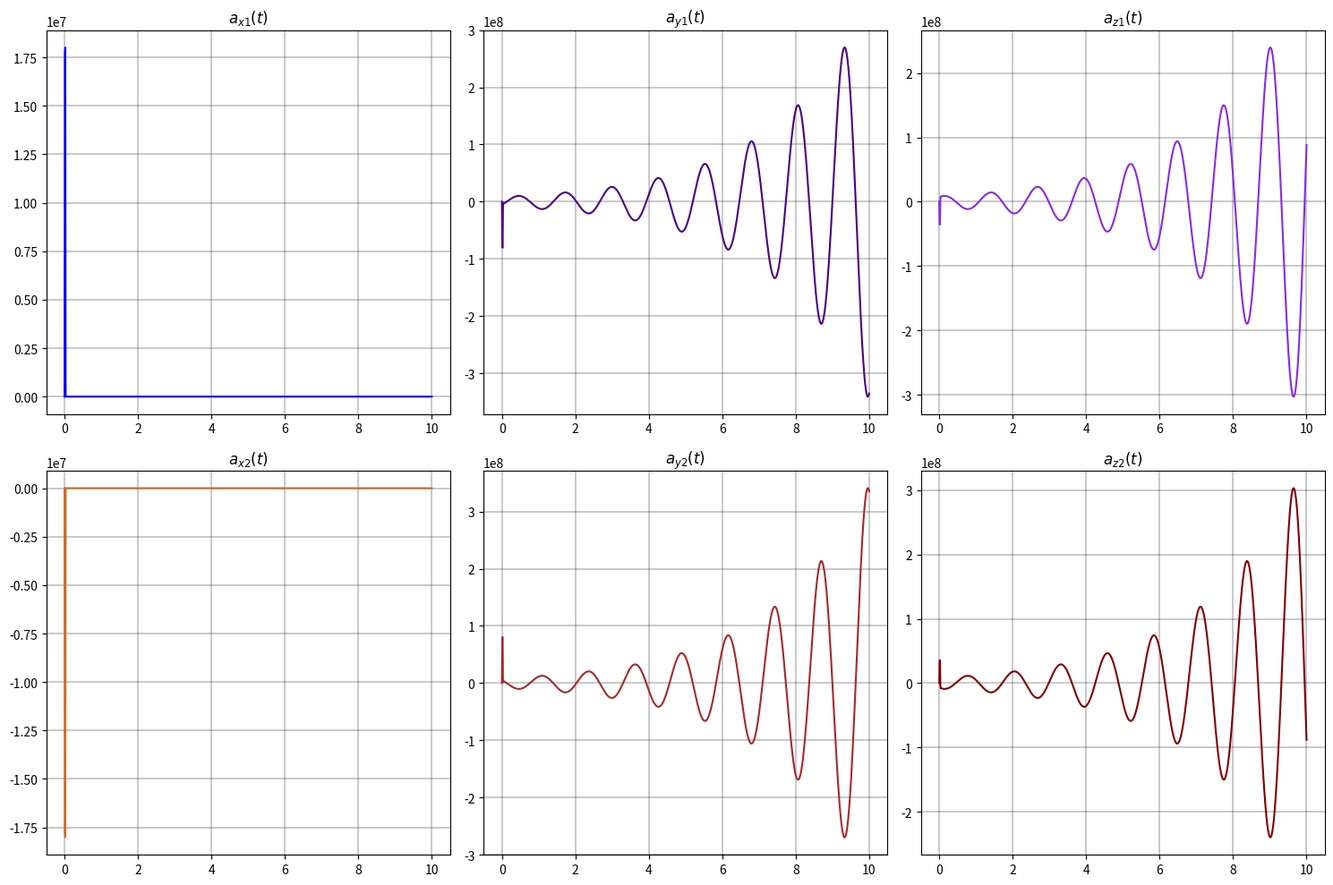

The matplotlib source for this figure:
import numpy as np
import matplotlib.pyplot as plt

class Particula:
  def __init__(self, q, m):
    self.carga = q
    self.masa = m

class Dinamica:
  def __init__(self, r0, v0, a0 = np.zeros(3)):
    self.posicion = r0
    self.velocidad = v0
    self.aceleracion = a0

  def TotalInteraction(self, posicion1, posicion2, velocidad, carga1, carga2, masa, campoB, k = 9e+9):
    F_L = carga1 * np.cross(velocidad, campoB)
    a_L = F_L / masa

    C = k * carga1 * carga2
    dir = posicion2 - posicion1
    r = np.linalg.norm(dir)
    F_C = (C * dir) / (r**3)
    a_C = F_C / masa

    a_T = a_L + a_C
    return a_T

  def PasoTiempo(self, posicion1, posicion2, velocidad, carga1, carga2, masa, campoB, t, dt):
    t_ = np.arange(0, t + dt, dt)
    Posicion = np.zeros((len(t_), 3))
    Posicion[0] = self.posicion
    Velocidad = np.zeros_like(Posicion)
    Velocidad[0] = self.velocidad
    Aceleracion = np.zeros_like(Posicion)
    Aceleracion[0] = self.aceleracion

    for j in range(len(t_) - 1):
      Aceleracion[j + 1] = self.TotalInteraction(Posicion[j], posicion2, Velocidad[j], carga1, carga2, masa, campoB)
      Velocidad[j + 1] = Velocidad[j] + Aceleracion[j] * dt
      Posicion[j + 1] = Posicion[j] + Velocidad[j] * dt + 0.5 * Aceleracion[j] * (dt**2)

    return Posicion, Velocidad, Aceleracion

class Plots:
  def __init__(self, sol1, sol2):
    self.sol1 = sol1
    self.sol2 = sol2

  def plot(self, t, dt, option = "Trayectoria"):
    t_ = np.arange(0, t + dt, dt)
    
    x1 = [i[0] for i in self.sol1[0]]
    y1 = [i[1] for i in self.sol1[0]]
    z1 = [i[2] for i in self.sol1[0]]

    x2 = [i[0] for i in self.sol2[0]]
    y2 = [i[1] for i in self.sol2[0]]
    z2 = [i[2] for i in self.sol2[0]]

    vx1 = [i[0] for i in self.sol1[1]]
    vy1 = [i[1] for i in self.sol1[1]]
    vz1 = [i[2] for i in self.sol1[1]]
    
    vx2 = [i[0] for i in self.sol2[1]]
    vy2 = [i[1] for i in self.sol2[1]]
    vz2 = [i[2] for i in self.sol2[1]]

    ax1 = [i[0] for i in self.sol1[2]]
    ay1 = [i[1] for i in self.sol1[2]]
    az1 = [i[2] for i in self.sol1[2]]
    
    ax2 = [i[0] for i in self.sol2[2]]
    ay2 = [i[1] for i in self.sol2[2]]
    az2 = [i[2] for i in self.sol2[2]]
    
    if option == "Trayectoria":
      fig = plt.figure()
      ax = fig.add_subplot(111, projection='3d')
      ax.plot(x1, y1, z1)
      ax.plot(x2, y2, z2)
      

      # Etiquetas de los ejes
      ax.set_xlabel('X')
      ax.set_ylabel('Y')
      ax.set_zlabel('Z')

      # Mostrar la gráfica
      plt.show()
    
    elif option == "r(t)":
      fig, ax = plt.subplots(2, 3, figsize=(15, 10))
      """ax[0,0].plot(t_, x1, 'r')
      ax[0,0].set_title('$x_1(t)$')
      ax[0,1].plot(t_, y1, 'r')
      ax[0,1].set_title('$y_1(t)$')
      ax[0,2].plot(t_, z1, 'r')
      ax[0,2].set_title('$z_1(t)$')
      ax[1,0].plot(t_, x2, 'b')
      ax[1,0].set_title('$x_2(t)$')
      ax[1,1].plot(t_, y2, 'b')
      ax[1,1].set_title('$y_2(t)$')
      ax[1,2].plot(t_, z2, 'b')
      ax[1,2].set_title('$z_2(t)$')"""
      c="gold"
      ax[0,0].plot(t_, x1, c)
      ax[0,0].set_title('$x_1(t)$')
      ax[0,0].grid(c="black",lw=0.3)
      ax[0,0].spines['top'].set_color(c) 
      ax[0,0].spines['right'].set_color(c) 
      ax[0,0].spines['left'].set_color(c) 
      ax[0,0].spines['bottom'].set_color(c) 
      c="orange"
      ax[0,1].plot(t_, y1, c)
      ax[0,1].set_title('$y_1(t)$')
      ax[0,1].grid(c="black",lw=0.3)
      ax[0,1].spines['top'].set_color(c) 
      ax[0,1].spines['right'].set_color(c) 
      ax[0,1].spines['left'].set_color(c) 
      ax[0,1].spines['bottom'].set_color(c)
      c="orangered"
      ax[0,2].plot(t_, z1, c)
      ax[0,2].set_title('$z_1(t)$')
      ax[0,2].grid(c="black",lw=0.3)
      ax[0,2].spines['top'].set_color(c) 
      ax[0,2].spines['right'].set_color(c) 
      ax[0,2].spines['left'].set_color(c) 
      ax[0,2].spines['bottom'].set_color(c)
      c="pink"
      ax[1,0].plot(t_, x2, c)
      ax[1,0].set_title('$x_2(t)$')
      ax[1,0].grid(c="black",lw=0.3)
      ax[1,0].spines['top'].set_color(c) 
      ax[1,0].spines['right'].set_color(c) 
      ax[1,0].spines['left'].set_color(c) 
      ax[1,0].spines['bottom'].set_color(c)
      c="violet"
      ax[1,1].plot(t_, y2, c)
      ax[1,1].set_title('$y_2(t)$')
      ax[1,1].grid(c="black",lw=0.3)
      ax[1,1].spines['top'].set_color(c) 
      ax[1,1].spines['right'].set_color(c) 
      ax[1,1].spines['left'].set_color(c) 
      ax[1,1].spines['bottom'].set_color(c)
      c="purple"
      ax[1,2].plot(t_, z2, c)
      ax[1,2].set_title('$z_2(t)$')
      ax[1,2].grid(c="black",lw=0.3)
      ax[1,2].spines['top'].set_color(c) 
      ax[1,2].spines['right'].set_color(c) 
      ax[1,2].spines['left'].set_color(c) 
      ax[1,2].spines['bottom'].set_color(c)

      plt.tight_layout()
      plt.show()
    
    elif option == "v(t)":
      fig, ax = plt.subplots(2, 3, figsize=(15, 10))
     
       
      ax[0,0].plot(t_, vx1, 'darkgreen')
      ax[0,0].set_title('$v_{x1}(t)$')
      c="black"
      ax[0,0].grid(c="black",lw=0.3)
      ax[0,0].spines['top'].set_color(c) 
      ax[0,0].spines['right'].set_color(c) 
      ax[0,0].spines['left'].set_color(c) 
      ax[0,0].spines['bottom'].set_color(c) 
      ax[0,1].plot(t_, vy1, 'g')
      ax[0,1].set_title('$v_{y1}(t)$')
      c="black"
      ax[0,1].grid(c="black",lw=0.3)
      ax[0,1].spines['top'].set_color(c) 
      ax[0,1].spines['right'].set_color(c) 
      ax[0,1].spines['left'].set_color(c) 
      ax[0,1].spines['bottom'].set_color(c) 
      ax[0,2].plot(t_, vz1, 'chartreuse')
      ax[0,2].set_title('$v_{z1}(t)$')
      c="black"
      ax[0,2].grid(c="black",lw=0.3)
      ax[0,2].spines['top'].set_color(c) 
      ax[0,2].spines['right'].set_color(c) 
      ax[0,2].spines['left'].set_color(c) 
      ax[0,2].spines['bottom'].set_color(c)
      ax[1,0].plot(t_, vx2, 'darkblue')
      ax[1,0].set_title('$v_{x2}(t)$')
      c="black"
      ax[1,0].grid(c="black",lw=0.3)
      ax[1,0].spines['top'].set_color(c) 
      ax[1,0].spines['right'].set_color(c) 
      ax[1,0].spines['left'].set_color(c) 
      ax[1,0].spines['bottom'].set_color(c)
      ax[1,1].plot(t_, vy2, 'teal')
      ax[1,1].set_title('$v_{y2}(t)$')
      c="black"
      ax[1,1].grid(c="black",lw=0.3)
      ax[1,1].spines['top'].set_color(c) 
      ax[1,1].spines['right'].set_color(c) 
      ax[1,1].spines['left'].set_color(c) 
      ax[1,2].spines['bottom'].set_color(c)
      
      color="black"
      ax[1,2].plot(t_, vz2, 'cyan')
      ax[1,2].set_title('$v_{z2}(t)$')
      ax[1,2].grid(c="black",lw=0.3)
      ax[1,2].spines['top'].set_color(c) 
      ax[1,2].spines['right'].set_color(c) 
      ax[1,2].spines['left'].set_color(c) 
      ax[1,2].spines['bottom'].set_color(c)

      plt.tight_layout()

      plt.show()

    elif option == "a(t)":
      fig, ax = plt.subplots(2, 3, figsize=(15, 10))
       
      ax[0,0].plot(t_, ax1, 'b')
      ax[0,0].set_title('$a_{x1}(t)$')
      c="black"
      ax[0,0].grid(c="black",lw=0.3)
      ax[0,0].spines['top'].set_color(c) 
      ax[0,0].spines['right'].set_color(c) 
      ax[0,0].spines['left'].set_color(c) 
      ax[0,0].spines['bottom'].set_color(c) 
      ax[0,1].plot(t_, ay1, 'indigo')
      ax[0,1].set_title('$a_{y1}(t)$')
      c="black"
      ax[0,1].grid(c="black",lw=0.3)
      ax[0,1].spines['top'].set_color(c) 
      ax[0,1].spines['right'].set_color(c) 
      ax[0,1].spines['left'].set_color(c) 
      ax[0,1].spines['bottom'].set_color(c) 
      ax[0,2].plot(t_, az1, 'blueviolet')
      ax[0,2].set_title('$a_{z1}(t)$')
      c="black"
      ax[0,2].grid(c="black",lw=0.3)
      ax[0,2].spines['top'].set_color(c) 
      ax[0,2].spines['right'].set_color(c) 
      ax[0,2].spines['left'].set_color(c) 
      ax[0,2].spines['bottom'].set_color(c) 
      ax[1,0].plot(t_, ax2, 'chocolate')
      ax[1,0].set_title('$a_{x2}(t)$')
      ax[1,0].grid(c="black",lw=0.3)
      c="black"
      ax[1,0].spines['top'].set_color(c) 
      ax[1,0].spines['right'].set_color(c) 
      ax[1,0].spines['left'].set_color(c) 
      ax[1,0].spines['bottom'].set_color(c)
      ax[1,1].plot(t_, ay2, 'brown')
      ax[1,1].set_title('$a_{y2}(t)$')
      ax[1,1].grid(c="black",lw=0.3)
      c="black"
      ax[1,1].spines['top'].set_color(c) 
      ax[1,1].spines['right'].set_color(c) 
      ax[1,1].spines['left'].set_color(c) 
      ax[1,1].spines['bottom'].set_color(c)
      ax[1,2].plot(t_, az2, 'maroon')
      ax[1,2].set_title('$a_{z2}(t)$')
      ax[1,2].grid(c="black",lw=0.3)
      c="black"
      ax[1,2].spines['top'].set_color(c) 
      ax[1,2].spines['right'].set_color(c) 
      ax[1,2].spines['left'].set_color(c) 
      ax[1,2].spines['bottom'].set_color(c)

      plt.tight_layout()
      
      plt.show()

q1 = 1
q2 = -1
m1 = 1
m2 = 1
r1 = np.array([1, 1, 1])
v1 = np.array([1, 2, 5])
r2 = np.array([-1, 10, 5])
v2 = np.array([-1, -2, -5])
campoB = np.array([5, 0, 0])
t = 10
dt = t / 1000

p1 = Particula(q1, m1)
p2 = Particula(q2, m2)

d1 = Dinamica(r1, v1)
d2 = Dinamica(r2, v2)

a1 = d1.TotalInteraction(r1, r2, v1, q1, q2, m1, campoB)
a2 = d1.TotalInteraction(r2, r1, v2, q1, q2, m2, campoB)

sol1 = d1.PasoTiempo(r1, r2, v1, q1, q2, m1, campoB, t, dt)
sol2 = d2.PasoTiempo(r2, r1, v2, q1, q2, m2, campoB, t, dt)

plot = Plots(sol1, sol2)


plot.plot(t, dt, "a(t)")
